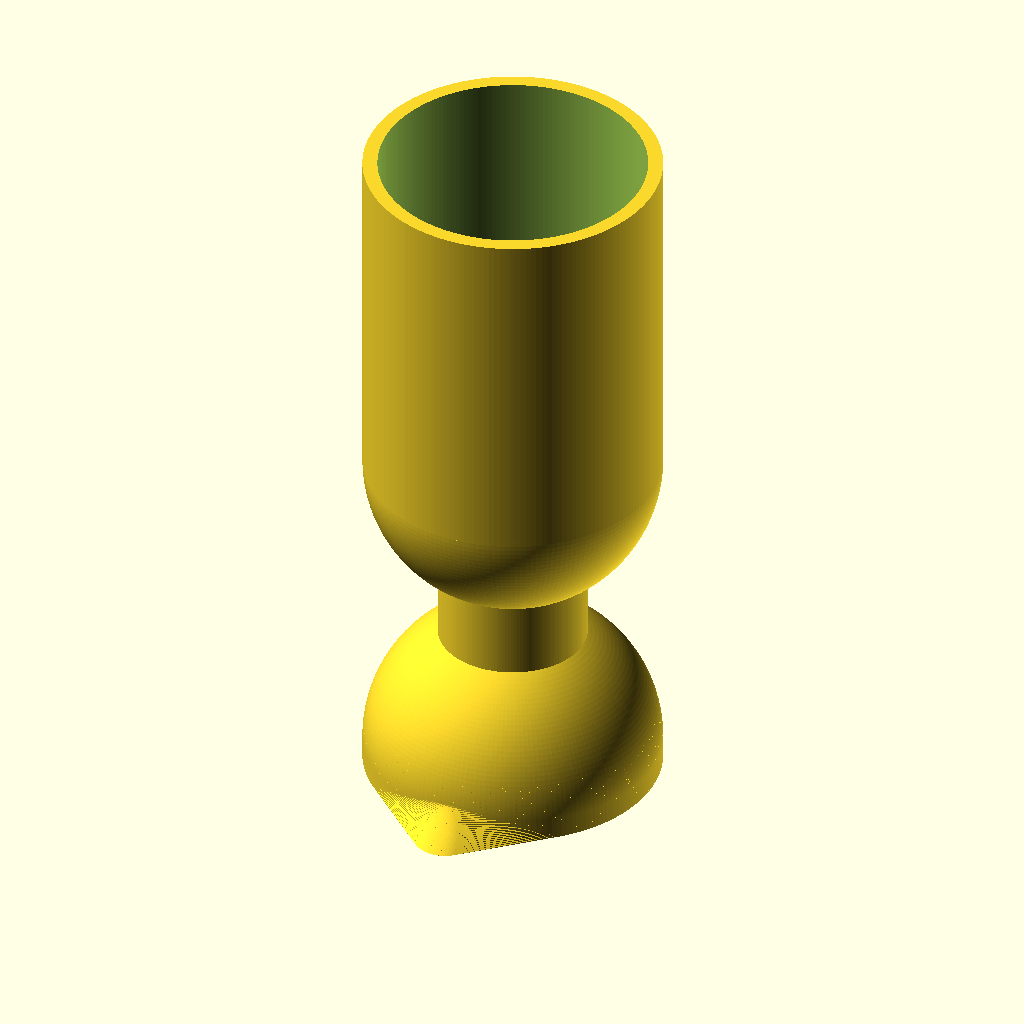
Cell 1: rendered with the file's own defaults.
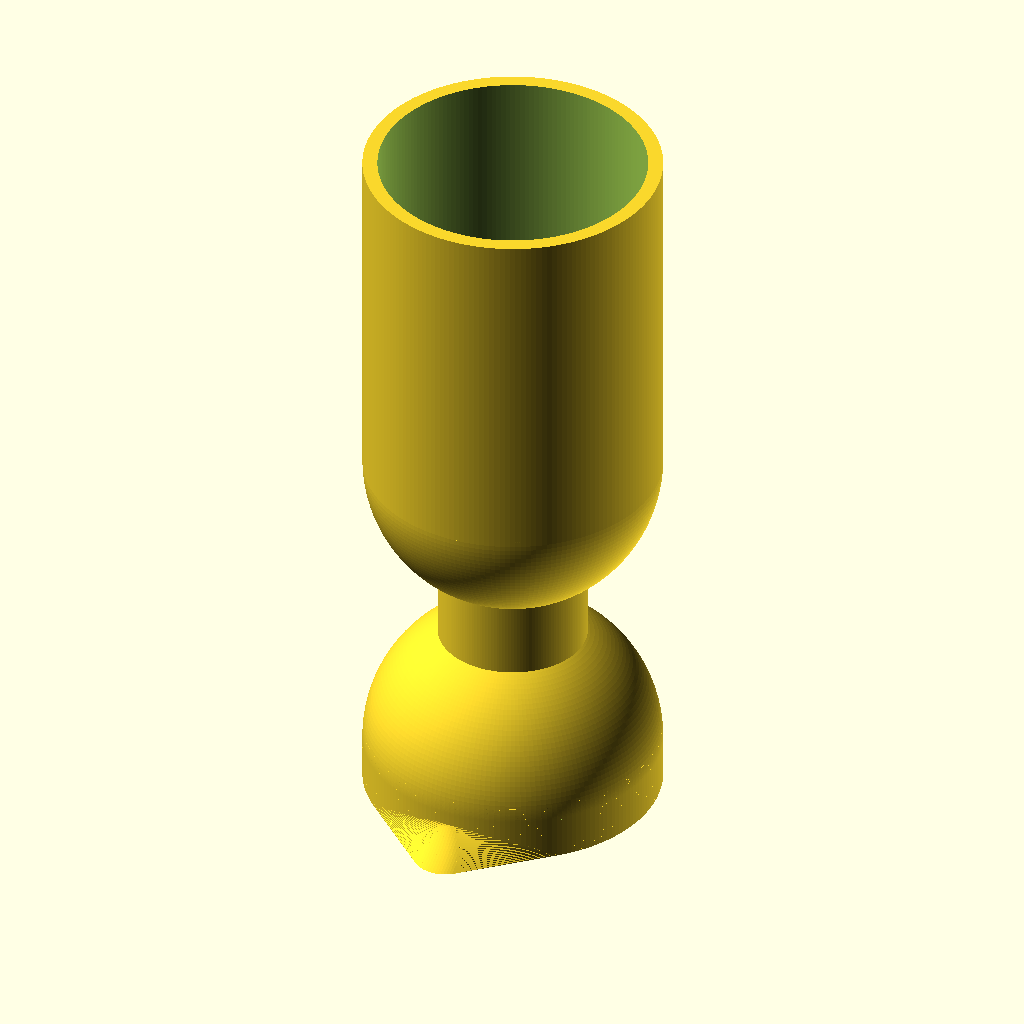
Cell 2: the same model with skirt_h = 6.
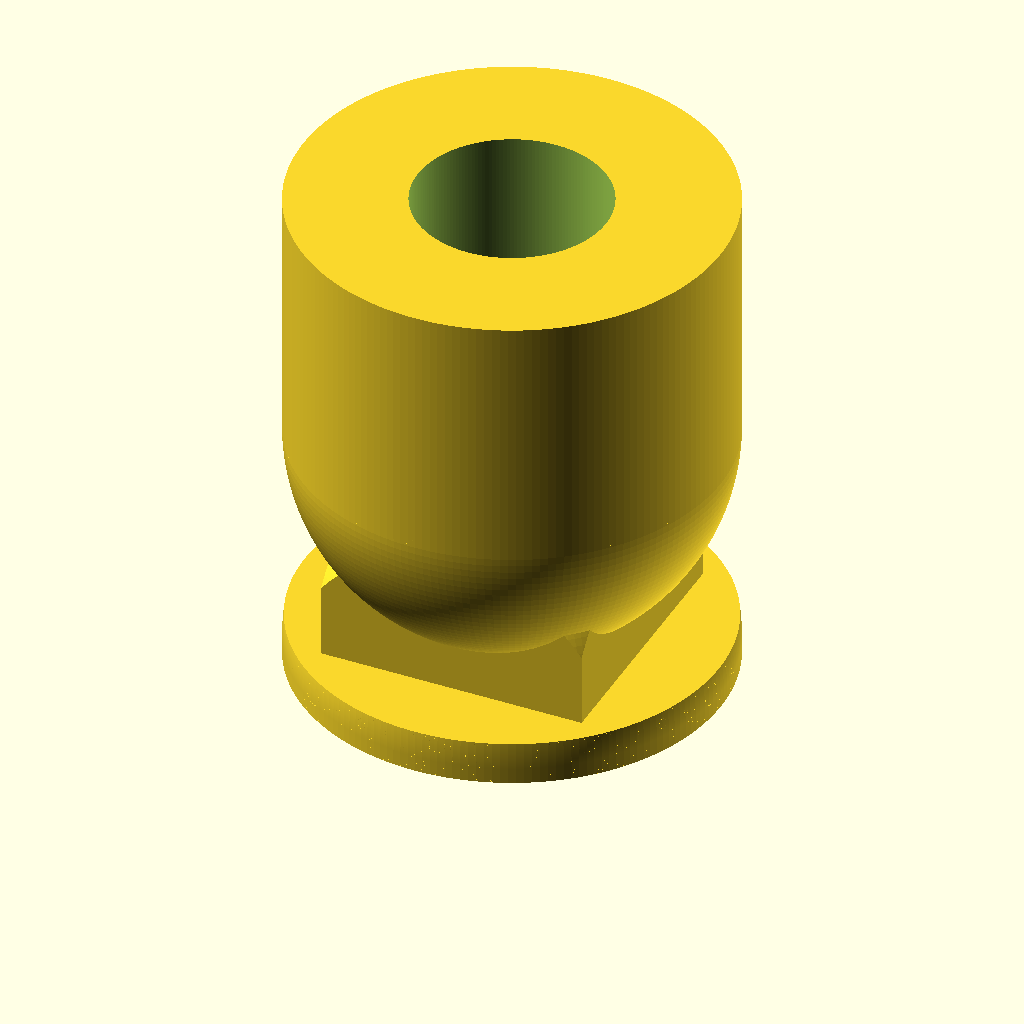
Cell 3 — r_out set to 40, the other parameters unchanged.
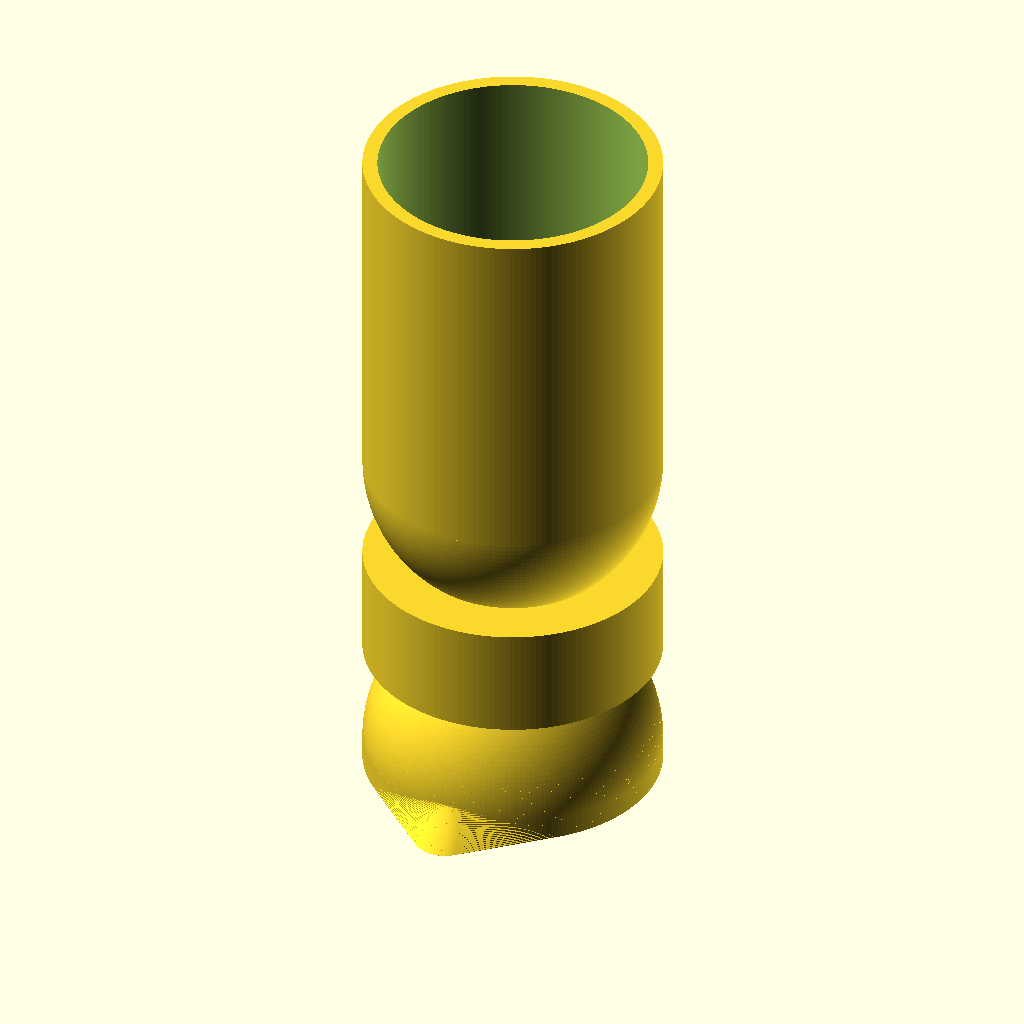
Cell 4 — neck_r set to 20, the other parameters unchanged.
The same orthographic view direction (rotation 55°, 0°, 25°; colour scheme Cornfield) for every cell, with the view re-fitted per cell, so scale and position can differ between cells.
The OpenSCAD source (ARCHIVE/plant_jigger/plant_jigger_014.scad):
// Plant Jigger — goblet-shaped double-ended jigger (SPEC.md), v014.
// v013 -> v014: stronger kick-out at the pour edge. The ease becomes
// (1 - sin)^p with p > 1, which steepens the flare at the rim to ~60 deg
// from vertical (was ~53) while keeping the slope finite — a sin^q kick
// was tried first and rejected by the print audit: its infinite rim slope
// made the first layers retreat ~1 mm in 0.3 mm (flat-down faces). The
// merge into the dome stays exactly tangent (zero slope), so the surface
// is still one continuous curve. Same teardrop plan, reach, and 0.8 mm
// pour edge; both outer surface and channel use the same exponent so wall
// thickness is unchanged. 60 deg from vertical is the printable ceiling,
// so the lip's first layers print with slight roughness that lands on
// the bed side of the channel.
//
// Frame note (v009+): bed plane = rim plane in use. The lip pour edge
// lies in the rim plane and prints flat on the bed; the flare occupies
// the top ~8 mm of the cup in use.

$fa = 2;
$fs = 0.4;

/* ---------- body layout (spec coords translated up by skirt_h) ---------- */
skirt_h  = 3;              // bell skirt height; also z of bell sphere center
bell_c   = skirt_h;        // bell sphere center height
cup_c    = 45 + skirt_h;   // large-cup sphere center height
cup_top  = 93 + skirt_h;   // large-cup rim
r_out    = 20;             // outer radius, both cups
r_in     = 18;             // inner radius (2 mm wall)
neck_r   = 10;
neck_z0  = 15 + skirt_h;
neck_z1  = 30 + skirt_h;
sink     = 0.3;            // neck ends sunk into each shell (no tangency)
lap      = 0.3;            // generic union overlap

/* ---------- pitcher-lip parameters (print frame) ---------- */
tip_y    = -21.2;   // spout circle center at the rim (z = 0)
tip_or   = 4.3;     // outer spout circle: tip reaches y -25.5 (5.5 past wall)
tip_ir   = 3.5;     // inner spout circle: lip channel width 7, 0.8 walls
merge_oy = -14.5;   // outer spout circle center once fully merged into bowl
merge_iy = -13.5;   // inner merge center (shorter reach: wall thickens)
H_o      = 8;       // outer flare height: rim to tangent merge with dome
H_i      = 7.5;     // channel height (slightly shorter than the outer flare)
n_o      = 40;      // loft slices, outer (0.2 mm steps: no visible banding)
n_i      = 38;      // loft slices, channel
kick_p   = 1.3;     // >1 concentrates the flare at the pour edge (~60 deg)

// lip ease: aggressive but finite kick-out at the rim ((1-sin)^p),
// tangent (zero slope) at the merge into the dome
function reach(t, y0, y1) =
    y1 + (y0 - y1) * pow(1 - sin(90 * min(t, 1)), kick_p);

// bell outer/inner silhouette radius at height z (skirt, then hemisphere)
function osil(z) = z <= bell_c ? r_out : sqrt(r_out * r_out - (z - bell_c) * (z - bell_c));
function isil(z) = z <= bell_c ? r_in  : sqrt(r_in  * r_in  - (z - bell_c) * (z - bell_c));

/* ---------- small cup (bell) ---------- */
module bell_outer() {
    cylinder(r = r_out, h = bell_c);              // skirt, z 0..3
    intersection() {                              // upper hemisphere, lapped
        translate([0, 0, bell_c]) sphere(r = r_out);
        translate([-25, -25, bell_c - lap]) cube([50, 50, 25]);
    }
}
module bell_cavity() {
    translate([0, 0, -1]) cylinder(r = r_in, h = bell_c + 1 + lap);
    intersection() {
        translate([0, 0, bell_c]) sphere(r = r_in);
        translate([-25, -25, bell_c - lap]) cube([50, 50, 25]);
    }
}

/* ---------- neck: column seated 0.3 into each sphere ---------- */
module neck() {
    difference() {
        translate([0, 0, neck_z0])
            cylinder(r = neck_r, h = neck_z1 - neck_z0);
        translate([0, 0, bell_c]) sphere(r = r_out - sink);
        translate([0, 0, cup_c])  sphere(r = r_out - sink);
    }
}

/* ---------- large cup: spherical bottom, open barrel ---------- */
module cup_outer() {
    translate([0, 0, cup_c]) sphere(r = r_out);
    translate([0, 0, cup_c - lap])
        cylinder(r = r_out, h = cup_top - cup_c + lap);
}
module cup_cavity() {
    translate([0, 0, cup_c]) sphere(r = r_in);
    translate([0, 0, cup_c - lap])
        cylinder(r = r_in, h = cup_top - cup_c + lap + 1);
}

/* ---------- pitcher lip: stacked-hull loft ---------- */
// one thin loft section: bowl silhouette blended with the spout circle
module lip_slice(z, rb, yc, rc) {
    translate([0, 0, z]) linear_extrude(0.001) hull() {
        circle(rb);
        translate([0, yc]) circle(rc);
    }
}

module lip_outer() {
    for (i = [0 : n_o - 1]) hull() {
        lip_slice( i      * H_o / n_o, osil( i      * H_o / n_o),
                  reach( i      / n_o, tip_y, merge_oy), tip_or);
        lip_slice((i + 1) * H_o / n_o, osil((i + 1) * H_o / n_o),
                  reach((i + 1) / n_o, tip_y, merge_oy), tip_or);
    }
}

// channel void: same loft on the inner silhouette, open across the rim
// plane (extends 1 mm below the bed so the difference is clean)
module lip_void() {
    hull() {
        lip_slice(-1, r_in, tip_y, tip_ir);
        lip_slice( 0, r_in, tip_y, tip_ir);
    }
    for (i = [0 : n_i - 1]) hull() {
        lip_slice( i      * H_i / n_i, isil( i      * H_i / n_i),
                  reach( i      / n_i, tip_y, merge_iy), tip_ir);
        lip_slice((i + 1) * H_i / n_i, isil((i + 1) * H_i / n_i),
                  reach((i + 1) / n_i, tip_y, merge_iy), tip_ir);
    }
}

/* ---------- assembly ---------- */
difference() {
    union() {
        bell_outer();
        lip_outer();
        neck();
        cup_outer();
    }
    bell_cavity();
    lip_void();
    cup_cavity();
}
Parameter table extracted from the source (name, type, default, range or options):
skirt_h: number, default 3
r_out: number, default 20
r_in: number, default 18
neck_r: number, default 10
sink: number, default 0.3
lap: number, default 0.3
tip_y: number, default -21.2
tip_or: number, default 4.3
tip_ir: number, default 3.5
merge_oy: number, default -14.5
merge_iy: number, default -13.5
H_o: number, default 8
H_i: number, default 7.5
n_o: number, default 40
n_i: number, default 38
kick_p: number, default 1.3
